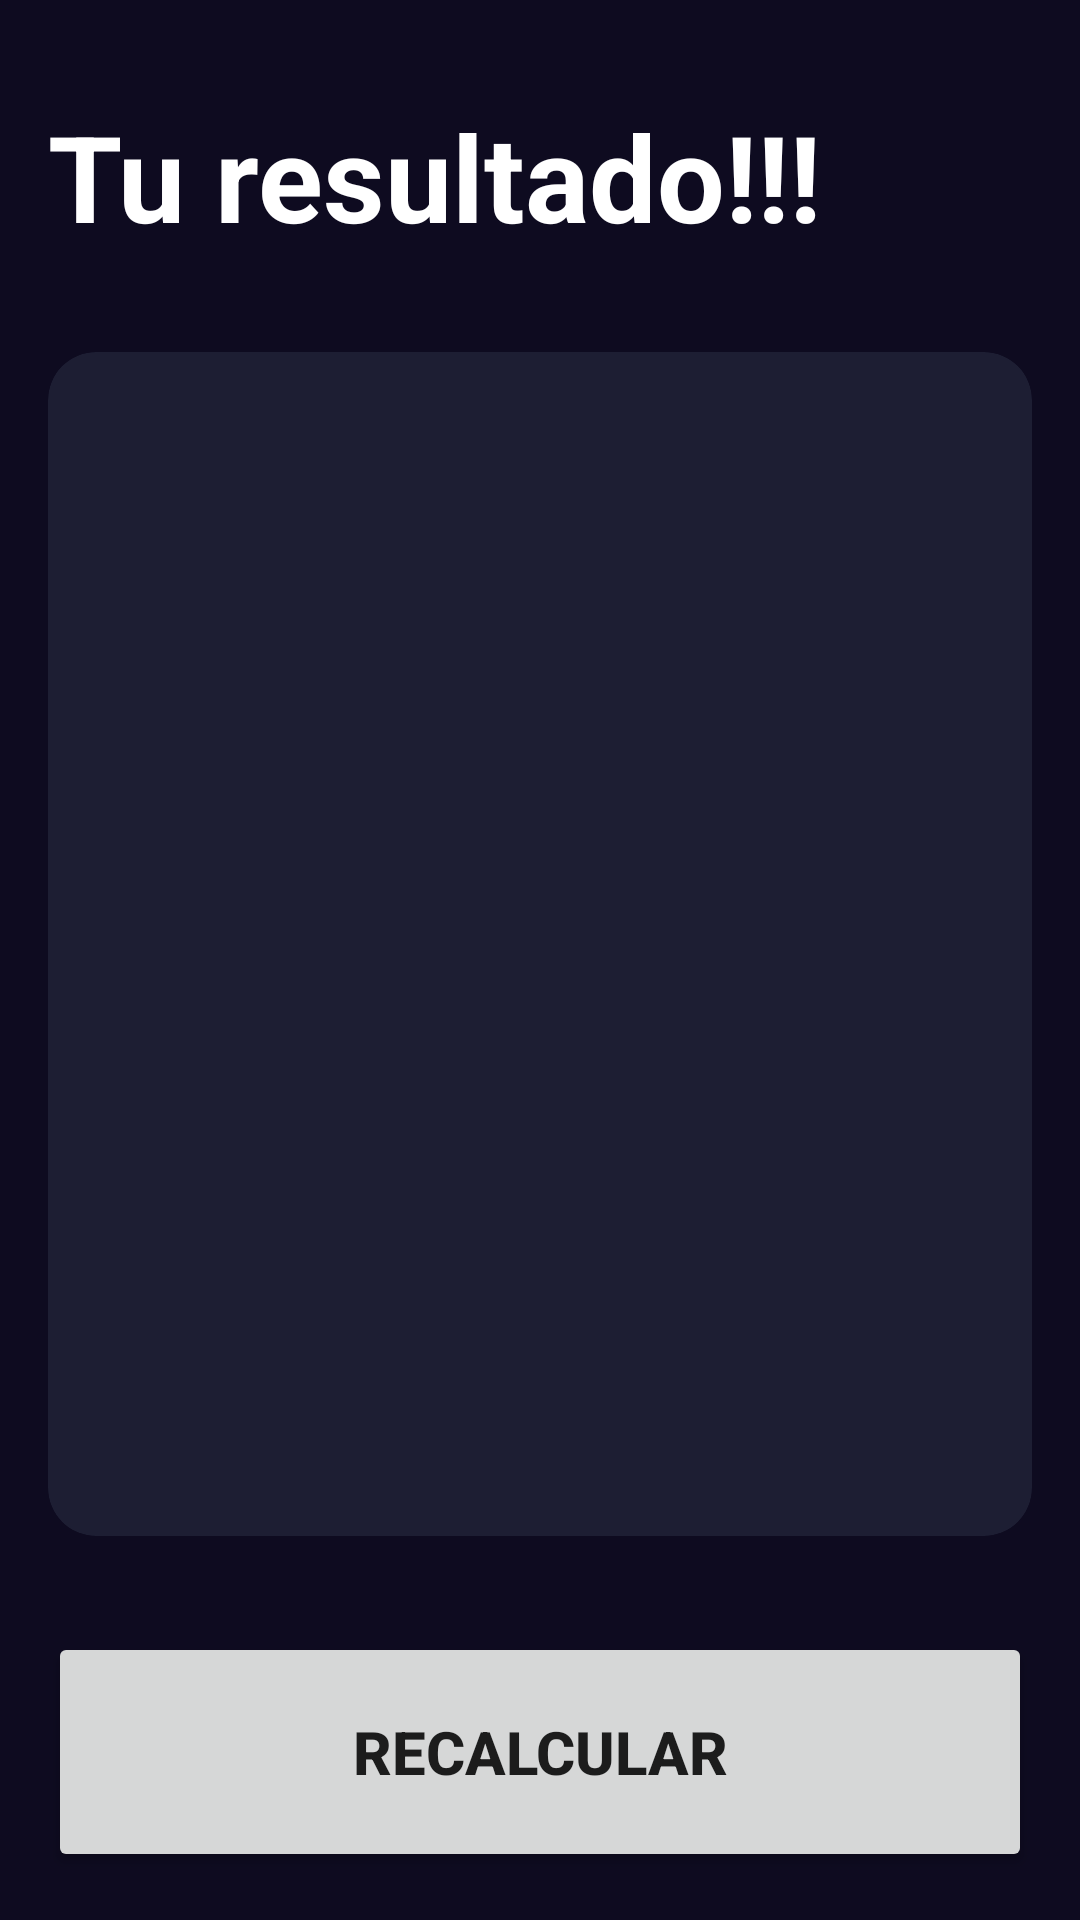

Android layout source for this screen:
<!-- AndroidManifest.xml: application theme Theme.Proyecto1 -->
<!-- res/layout/activity_result_imc.xml -->
<?xml version="1.0" encoding="utf-8"?>
<androidx.constraintlayout.widget.ConstraintLayout xmlns:android="http://schemas.android.com/apk/res/android"
    xmlns:app="http://schemas.android.com/apk/res-auto"
    xmlns:tools="http://schemas.android.com/tools"
    android:layout_width="match_parent"
    android:layout_height="match_parent"
    android:background="@color/background_app"
    android:padding="16dp"
    tools:context=".imccalculator.ResultImcActivity">

    <TextView
        android:id="@+id/tvTitle"
        android:layout_width="wrap_content"
        android:layout_height="wrap_content"
        android:layout_marginTop="16dp"
        android:text="@string/result"
        android:textColor="@color/white"
        android:textSize="40sp"
        android:textStyle="bold"
        app:layout_constraintStart_toStartOf="parent"
        app:layout_constraintTop_toTopOf="parent" />

    <androidx.cardview.widget.CardView
        android:layout_width="0dp"
        android:layout_height="0dp"
        android:layout_marginVertical="32dp"
        app:cardBackgroundColor="@color/background_component"
        app:cardCornerRadius="16dp"
        app:layout_constraintBottom_toTopOf="@id/btnReCalculate"
        app:layout_constraintEnd_toEndOf="parent"
        app:layout_constraintStart_toStartOf="parent"
        app:layout_constraintTop_toBottomOf="@id/tvTitle">

        <androidx.appcompat.widget.LinearLayoutCompat
            android:layout_width="match_parent"
            android:layout_height="match_parent"
            android:gravity="center"
            android:layout_margin="16dp"
            android:orientation="vertical">

            <TextView
                android:id="@+id/tvResult"
                android:layout_width="wrap_content"
                android:layout_height="wrap_content"
                android:textSize="26sp"
                android:textStyle="bold"
                tools:text="Normal" />

            <TextView
                android:id="@+id/tvIMC"
                android:layout_width="wrap_content"
                android:layout_height="wrap_content"
                android:textSize="70sp"
                android:textColor="@color/white"
                android:layout_marginVertical="64dp"
                android:textStyle="bold"
                tools:text="Normal" />

            <TextView
                android:id="@+id/tvDescription"
                android:layout_width="wrap_content"
                android:layout_height="wrap_content"
                android:textColor="@color/white"
                android:textSize="23sp"
                tools:text="Normal" />

        </androidx.appcompat.widget.LinearLayoutCompat>


    </androidx.cardview.widget.CardView>

    <Button
        android:id="@+id/btnReCalculate"
        android:layout_width="0dp"
        android:layout_height="wrap_content"
        android:height="80dp"
        android:text="@string/ReCalculate"
        android:textAllCaps="true"
        android:textSize="20sp"
        android:textStyle="bold"
        app:layout_constraintBottom_toBottomOf="parent"
        app:layout_constraintEnd_toEndOf="parent"
        app:layout_constraintStart_toStartOf="parent" />

</androidx.constraintlayout.widget.ConstraintLayout>
<!-- resources referenced by this layout -->
<resources>
  <color name="background_app">#0E0B20</color>
  <color name="background_component">#1D1E33</color>
  <color name="white">#FFFFFFFF</color>
  <string name="ReCalculate">Recalcular</string>
  <string name="result">Tu resultado!!!</string>
  <style name="Theme.Proyecto1" parent="Theme.MaterialComponents.DayNight.DarkActionBar">
          
          <item name="colorPrimary">@color/purple_500</item>
          <item name="colorPrimaryVariant">@color/purple_700</item>
          <item name="colorOnPrimary">@color/white</item>
          
          <item name="colorSecondary">@color/teal_200</item>
          <item name="colorSecondaryVariant">@color/teal_700</item>
          <item name="colorOnSecondary">@color/black</item>
          
          <item name="android:statusBarColor">?attr/colorPrimaryVariant</item>
          
      </style>
  <color name="purple_500">#FF6200EE</color>
  <color name="purple_700">#FF3700B3</color>
  <color name="teal_200">#FF03DAC5</color>
  <color name="teal_700">#FF018786</color>
  <color name="black">#FF000000</color>
</resources>
